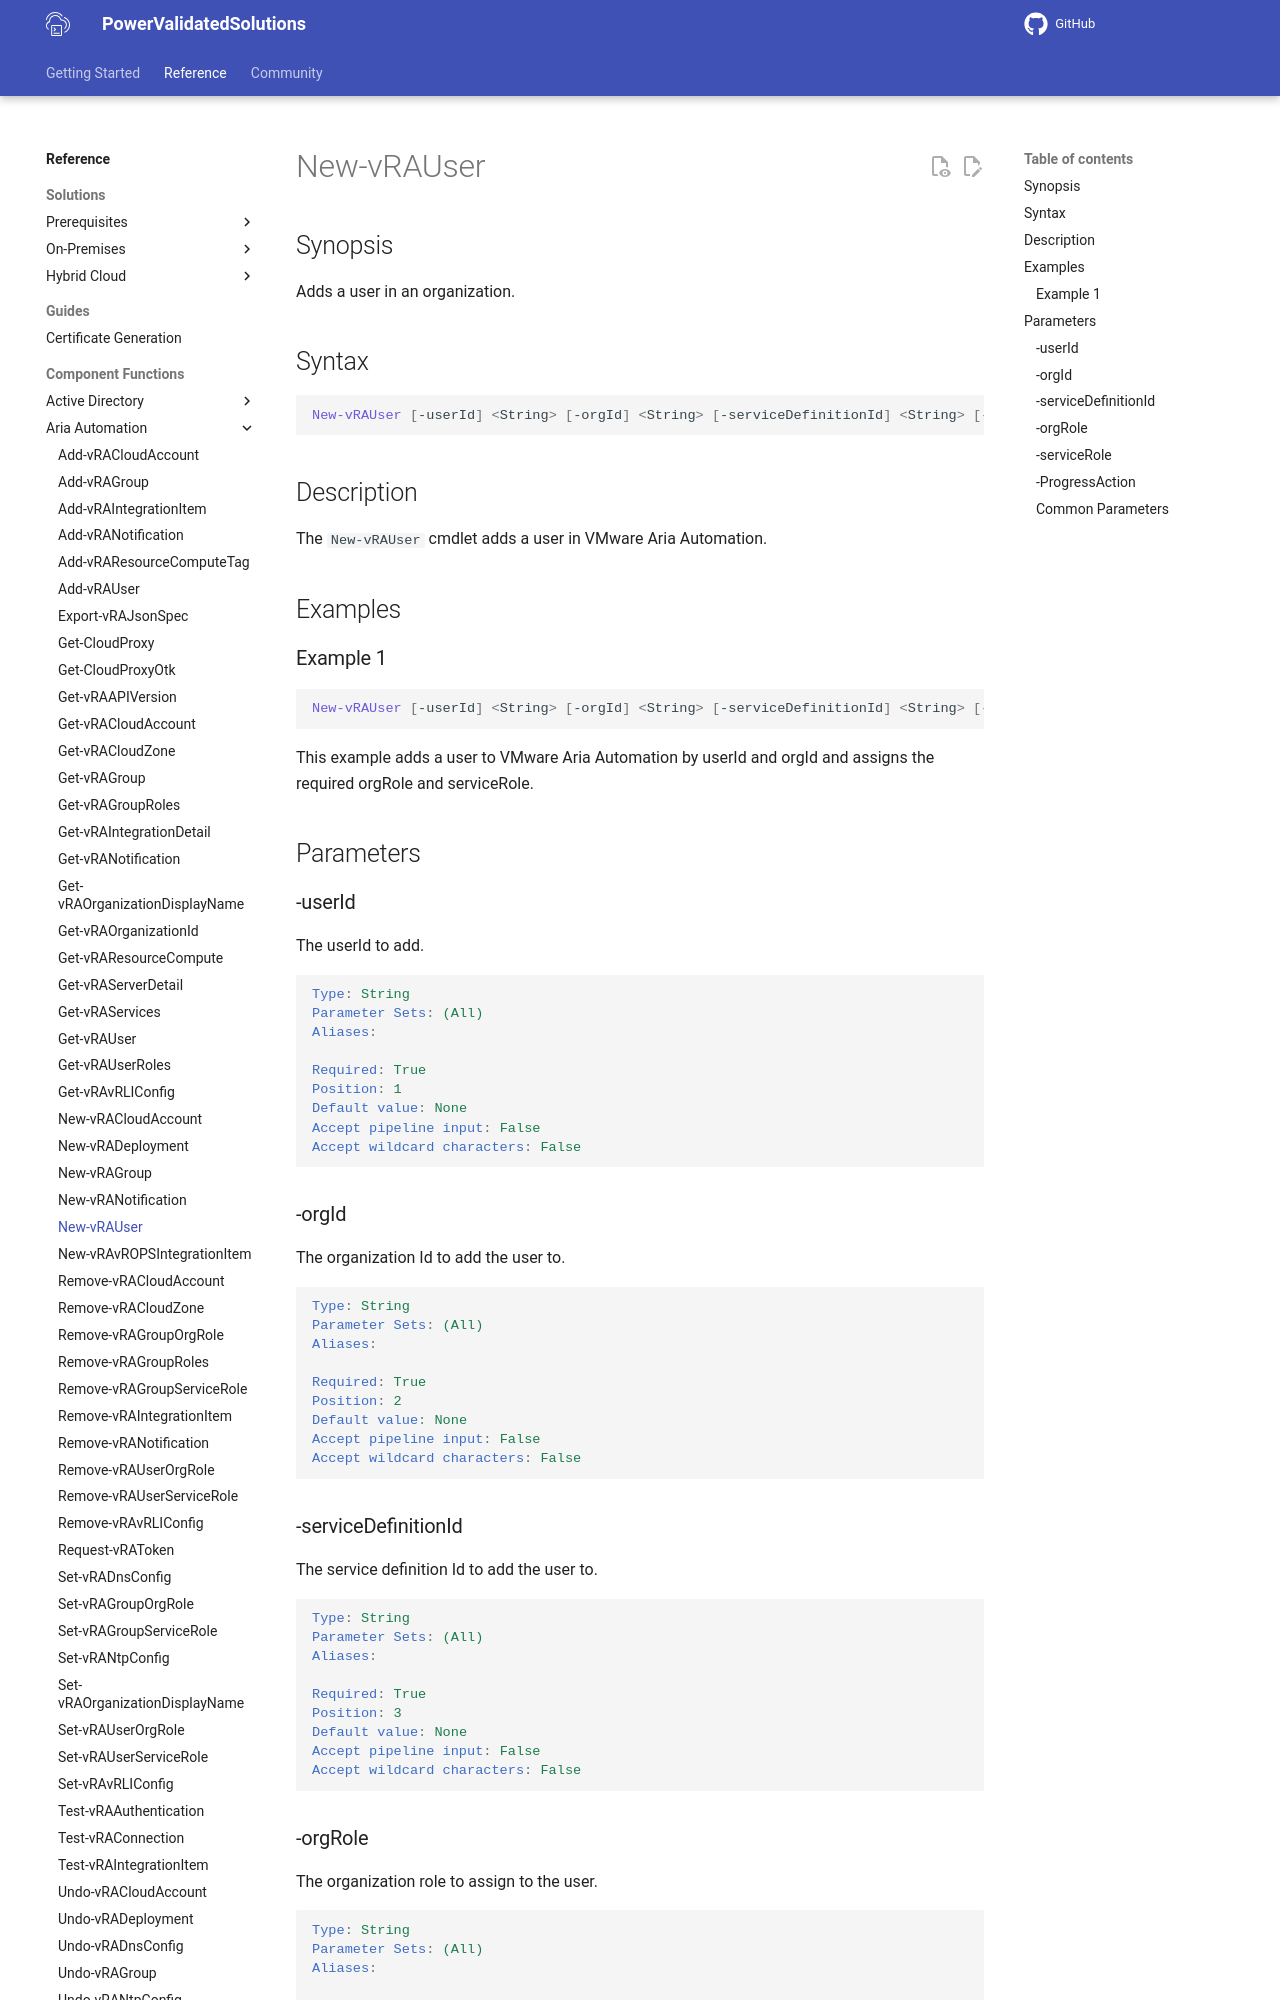

repository: vmware/power-validated-solutions-for-cloud-foundation · page: documentation/functions/aria-suite/aria-automation/New-vRAUser/index.html · generator: mkdocs

# New-vRAUser

## Synopsis

Adds a user in an organization.

## Syntax

```powershell
New-vRAUser [-userId] <String> [-orgId] <String> [-serviceDefinitionId] <String> [-orgRole] <String> [[-serviceRole] <String>] [-ProgressAction <ActionPreference>] [<CommonParameters>]
```

## Description

The `New-vRAUser` cmdlet adds a user in VMware Aria Automation.

## Examples

### Example 1

```powershell
New-vRAUser [-userId] <String> [-orgId] <String> [-serviceDefinitionId] <String> [-orgRole] <String> -serviceRole $serviceRole
```

This example adds a user to VMware Aria Automation by userId and orgId and assigns the required orgRole and serviceRole.

## Parameters

### -userId

The userId to add.

```yaml
Type: String
Parameter Sets: (All)
Aliases:

Required: True
Position: 1
Default value: None
Accept pipeline input: False
Accept wildcard characters: False
```

### -orgId

The organization Id to add the user to.

```yaml
Type: String
Parameter Sets: (All)
Aliases:

Required: True
Position: 2
Default value: None
Accept pipeline input: False
Accept wildcard characters: False
```

### -serviceDefinitionId

The service definition Id to add the user to.

```yaml
Type: String
Parameter Sets: (All)
Aliases:

Required: True
Position: 3
Default value: None
Accept pipeline input: False
Accept wildcard characters: False
```
